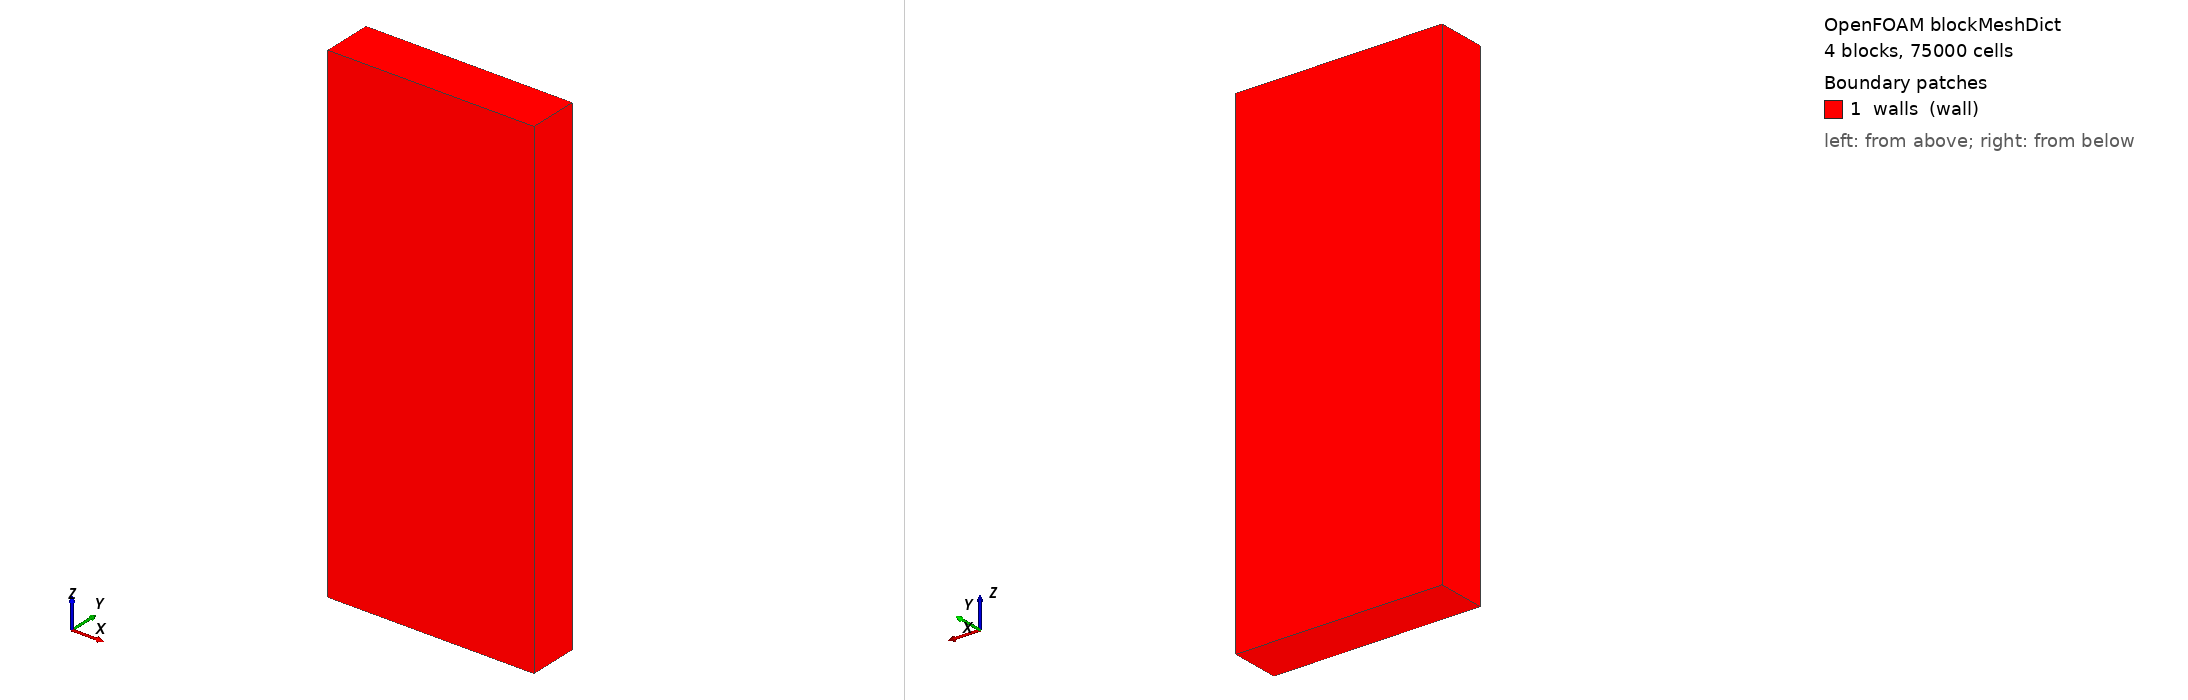

OpenFOAM case: the mesh blockMesh builds from blockMeshDict, 4 block(s), 75000 cells. Boundary patches (legend numbers): 1 walls (wall). Left view from above one corner, right view from below the opposite corner. Boundary conditions: 1 field file(s) under 0/; 0 of 1 drawn patches have an entry in a shipped field file.

=== system/blockMeshDict ===
/*--------------------------------*- C++ -*----------------------------------*\
  =========                 |
  \\      /  F ield         | OpenFOAM: The Open Source CFD Toolbox
   \\    /   O peration     | Website:  https://openfoam.org
    \\  /    A nd           | Version:  11
     \\/     M anipulation  |
\*---------------------------------------------------------------------------*/
/*--------------------------------*- C++ -*----------------------------------*\
| Refined slosh mesh: top/interface fine, bottom coarse                     |
\*---------------------------------------------------------------------------*/

FoamFile
{
    format      ascii;
    class       dictionary;
    location    "system";
    object      blockMeshDict;
}

convertToMeters 1;

// ============================================================
// Geometry
// ============================================================
// Tank: width = 0.4167, depth = 0.1, height = 1

vertices
(
    // Bottom (z = 0)
    (0       0   0)    // 0
    (0.4167  0   0)    // 1
    (0.4167  0.1 0)    // 2
    (0       0.1 0)    // 3

    // z = 0.4
    (0       0   0.4)  // 4
    (0.4167  0   0.4)  // 5
    (0.4167  0.1 0.4)  // 6
    (0       0.1 0.4)  // 7

    // z = 0.7
    (0       0   0.7)  // 8
    (0.4167  0   0.7)  // 9
    (0.4167  0.1 0.7)  //10
    (0       0.1 0.7)  //11

    // z = 0.8 (interface region)
    (0       0   0.8)  //12
    (0.4167  0   0.8)  //13
    (0.4167  0.1 0.8)  //14
    (0       0.1 0.8)  //15

    // Top (z = 1.0)
    (0       0   1.0)  //16
    (0.4167  0   1.0)  //17
    (0.4167  0.1 1.0)  //18
    (0       0.1 1.0)  //19
);

// ============================================================
// Blocks
// ============================================================

blocks
(
    // Bottom (coarse)
    hex (0 1 2 3 4 5 6 7)
    (50 5 75)
    simpleGrading (1 1 1)

    // Mid-lower (medium)
    hex (4 5 6 7 8 9 10 11)
    (50 5 75)
    simpleGrading (1 1 1)

    // Interface band (fine)
    hex (8 9 10 11 12 13 14 15)
    (50 5 75)
    simpleGrading (1 1 1)

    // Top air (very fine)
    hex (12 13 14 15 16 17 18 19)
    (50 5 75)
    simpleGrading (1 1 1)
);

// ============================================================
// Edges
// ============================================================

edges
(
);

// ============================================================
// Boundaries
// ============================================================

boundary
(
    walls
    {
        type wall;
        faces
        (
            // bottom
            (0 1 2 3)

            // top
            (16 17 18 19)

            // sides
            (0 4 5 1)
            (1 5 6 2)
            (2 6 7 3)
            (3 7 4 0)

            (4 8 9 5)
            (5 9 10 6)
            (6 10 11 7)
            (7 11 8 4)

            (8 12 13 9)
            (9 13 14 10)
            (10 14 15 11)
            (11 15 12 8)

            (12 16 17 13)
            (13 17 18 14)
            (14 18 19 15)
            (15 19 16 12)
        );
    }
);

// ============================================================

mergePatchPairs
(
);
// ************************************************************************* //


=== system/controlDict ===
/*--------------------------------*- C++ -*----------------------------------*\
  =========                 |
  \\      /  F ield         | OpenFOAM: The Open Source CFD Toolbox
   \\    /   O peration     | Website:  https://openfoam.org
    \\  /    A nd           | Version:  11
     \\/     M anipulation  |
\*---------------------------------------------------------------------------*/
FoamFile
{
    format          ascii;
    class           dictionary;
    location        "system";
    object          controlDict;
}
// * * * * * * * * * * * * * * * * * * * * * * * * * * * * * * * * * * * * * //

application     interFoam;

startFrom       latestTime;

startTime       0;

stopAt          endTime;

endTime         100;

deltaT          0.001;

writeControl    adjustableRunTime;

writeInterval   0.02;

runTimeModifiable yes;

adjustTimeStep  yes;

maxCo           0.2;

maxAlphaCo      0.2;

functions
{
    forces
    {
        type            forces;
        functionObjectLibs ( "libforces.so" );
        writeControl    adjustableRunTime;
        writeInterval   0.005;
        patches         ( walls );
        rho             rhoInf;
        rhoInf          1000;
        CofR            ( 0 0 0 );
    }
    liquidCOM
    {
        type            liquidCOM;
        libs            ( "libliquidCOM.so" );
        region          region0;
        executeControl  adjustableRunTime;
        executeInterval 0.005;
        writeControl    adjustableRunTime;
        writeInterval   0.005;
    }
}

// ************************************************************************* //


Also in the case, not shown: 0/alpha.water (150839 bytes, source omitted).
